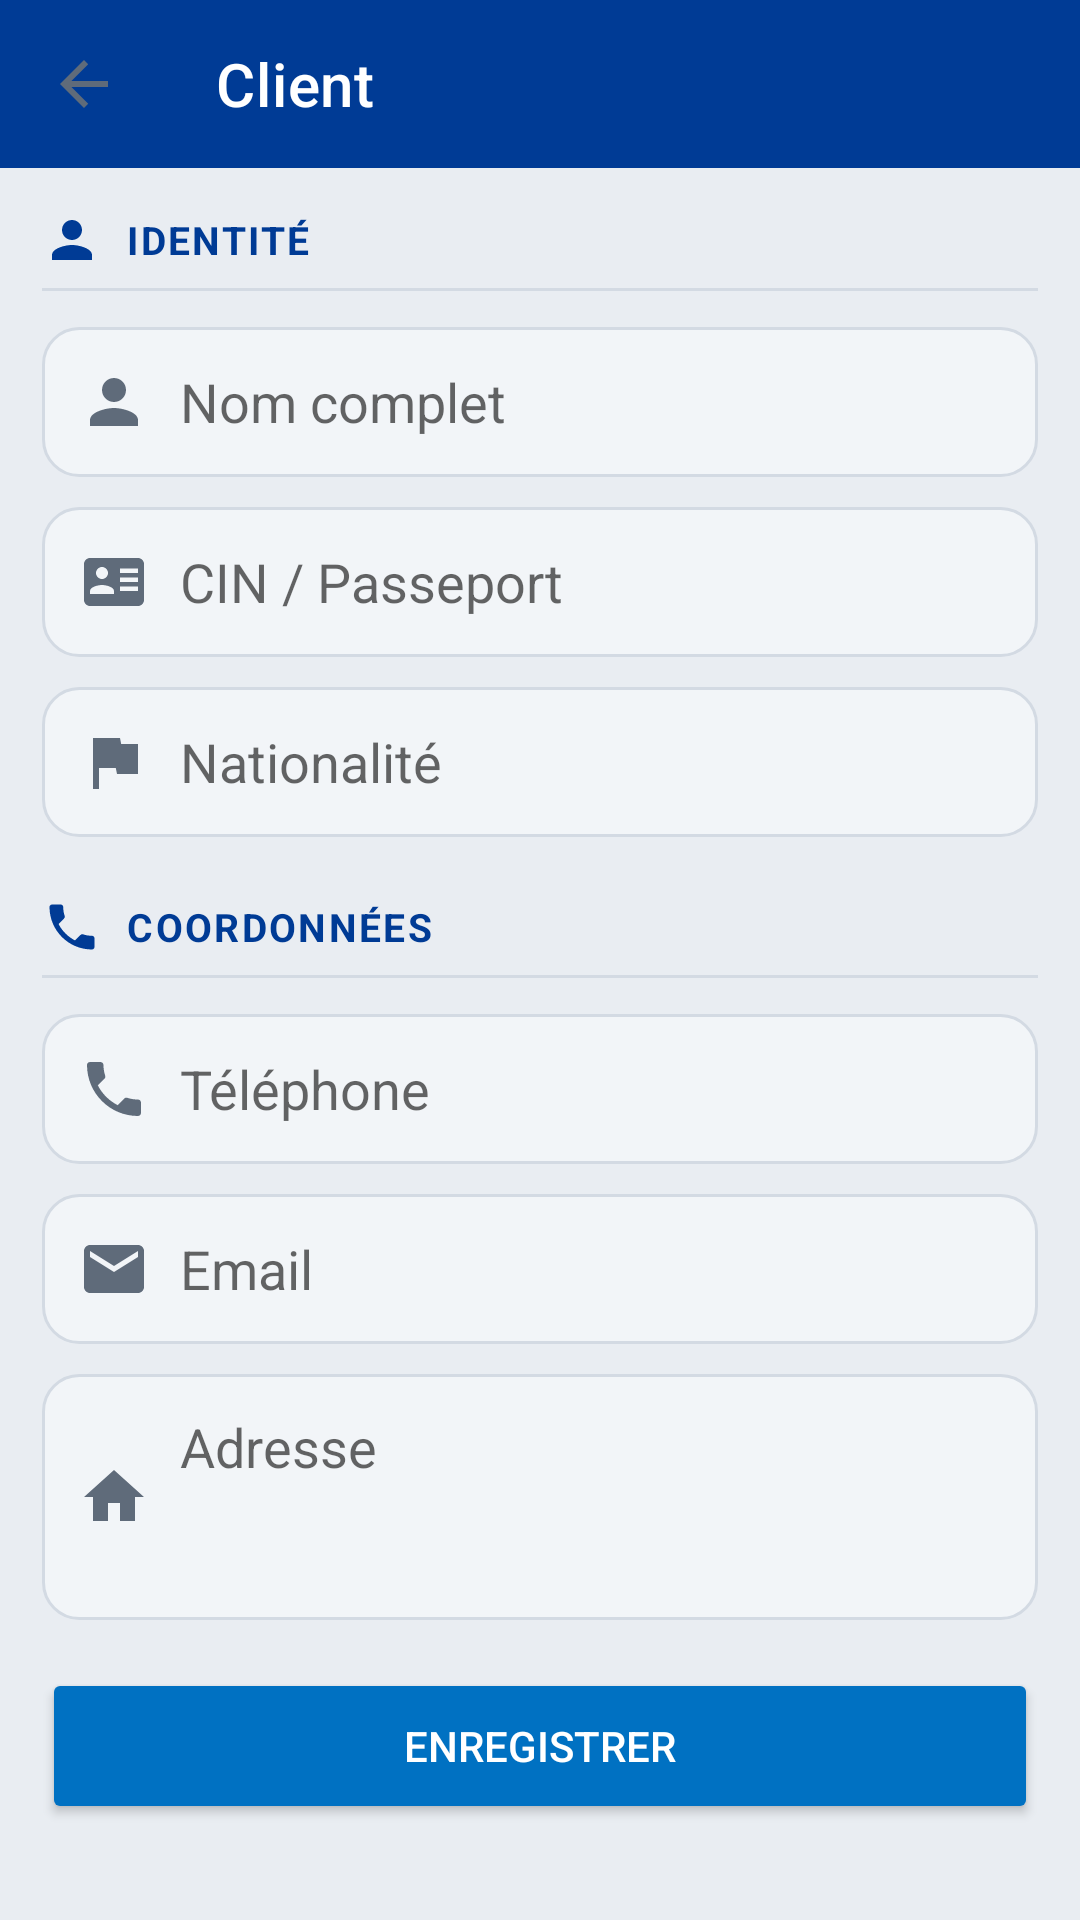

Reconstruct the res/layout file that produces this screen, plus the resources it refers to.
<!-- AndroidManifest.xml: application theme AppTheme -->
<!-- res/layout/activity_client_form.xml -->
<?xml version="1.0" encoding="utf-8"?>
<LinearLayout xmlns:android="http://schemas.android.com/apk/res/android"
    xmlns:app="http://schemas.android.com/apk/res-auto"
    android:layout_width="match_parent"
    android:layout_height="match_parent"
    android:background="@color/bg"
    android:orientation="vertical">

    <androidx.appcompat.widget.Toolbar
        android:id="@+id/toolbar"
        android:layout_width="match_parent"
        android:layout_height="?attr/actionBarSize"
        android:background="@color/navy"
        app:navigationIcon="?attr/homeAsUpIndicator"
        app:title="@string/client"
        app:titleTextColor="@color/white" />

    <ScrollView
        android:layout_width="match_parent"
        android:layout_height="0dp"
        android:layout_weight="1">

        <LinearLayout
            android:layout_width="match_parent"
            android:layout_height="wrap_content"
            android:orientation="vertical"
            android:padding="14dp">

            
            <LinearLayout
                android:layout_width="match_parent"
                android:layout_height="wrap_content"
                android:gravity="center_vertical"
                android:orientation="horizontal">

                <ImageView
                    android:layout_width="20dp"
                    android:layout_height="20dp"
                    android:contentDescription="identité"
                    android:src="@drawable/ic_person"
                    app:tint="@color/navy" />

                <TextView
                    android:layout_width="wrap_content"
                    android:layout_height="wrap_content"
                    android:layout_marginStart="8dp"
                    android:letterSpacing="0.06"
                    android:text="IDENTITÉ"
                    android:textColor="@color/navy"
                    android:textSize="13sp"
                    android:textStyle="bold" />
            </LinearLayout>

            <View
                android:layout_width="match_parent"
                android:layout_height="1dp"
                android:layout_marginTop="6dp"
                android:layout_marginBottom="12dp"
                android:background="@color/divider" />

            <EditText
                android:id="@+id/fullName"
                android:layout_width="match_parent"
                android:layout_height="50dp"
                android:background="@drawable/input_bg"
                android:drawableStart="@drawable/ic_person"
                android:drawablePadding="10dp"
                android:hint="Nom complet"
                android:inputType="textCapWords"
                android:paddingHorizontal="12dp" />

            <EditText
                android:id="@+id/cin"
                android:layout_width="match_parent"
                android:layout_height="50dp"
                android:layout_marginTop="10dp"
                android:background="@drawable/input_bg"
                android:drawableStart="@drawable/ic_id"
                android:drawablePadding="10dp"
                android:hint="CIN / Passeport"
                android:paddingHorizontal="12dp" />

            <EditText
                android:id="@+id/nationality"
                android:layout_width="match_parent"
                android:layout_height="50dp"
                android:layout_marginTop="10dp"
                android:background="@drawable/input_bg"
                android:drawableStart="@drawable/ic_flag"
                android:drawablePadding="10dp"
                android:hint="Nationalité"
                android:paddingHorizontal="12dp" />

            
            <LinearLayout
                android:layout_width="match_parent"
                android:layout_height="wrap_content"
                android:layout_marginTop="20dp"
                android:gravity="center_vertical"
                android:orientation="horizontal">

                <ImageView
                    android:layout_width="20dp"
                    android:layout_height="20dp"
                    android:contentDescription="coordonnées"
                    android:src="@drawable/ic_phone"
                    app:tint="@color/navy" />

                <TextView
                    android:layout_width="wrap_content"
                    android:layout_height="wrap_content"
                    android:layout_marginStart="8dp"
                    android:letterSpacing="0.06"
                    android:text="COORDONNÉES"
                    android:textColor="@color/navy"
                    android:textSize="13sp"
                    android:textStyle="bold" />
            </LinearLayout>

            <View
                android:layout_width="match_parent"
                android:layout_height="1dp"
                android:layout_marginTop="6dp"
                android:layout_marginBottom="12dp"
                android:background="@color/divider" />

            <EditText
                android:id="@+id/phone"
                android:layout_width="match_parent"
                android:layout_height="50dp"
                android:background="@drawable/input_bg"
                android:drawableStart="@drawable/ic_phone"
                android:drawablePadding="10dp"
                android:hint="Téléphone"
                android:inputType="phone"
                android:paddingHorizontal="12dp" />

            <EditText
                android:id="@+id/email"
                android:layout_width="match_parent"
                android:layout_height="50dp"
                android:layout_marginTop="10dp"
                android:background="@drawable/input_bg"
                android:drawableStart="@drawable/ic_mail"
                android:drawablePadding="10dp"
                android:hint="Email"
                android:inputType="textEmailAddress"
                android:paddingHorizontal="12dp" />

            <EditText
                android:id="@+id/address"
                android:layout_width="match_parent"
                android:layout_height="82dp"
                android:layout_marginTop="10dp"
                android:background="@drawable/input_bg"
                android:drawableStart="@drawable/ic_home"
                android:drawablePadding="10dp"
                android:gravity="top"
                android:hint="Adresse"
                android:padding="12dp" />

            <Button
                android:id="@+id/saveButton"
                android:layout_width="match_parent"
                android:layout_height="52dp"
                android:layout_marginTop="16dp"
                android:backgroundTint="@color/blue_action"
                android:text="@string/save"
                android:textColor="@color/white" />

            <ProgressBar
                android:id="@+id/progress"
                android:layout_width="28dp"
                android:layout_height="28dp"
                android:layout_gravity="center"
                android:layout_marginTop="12dp"
                android:indeterminateTint="@color/navy"
                android:visibility="gone" />
        </LinearLayout>
    </ScrollView>
</LinearLayout>
<!-- resources referenced by this layout -->
<resources>
  <color name="bg">#E9EDF2</color>
  <color name="blue_action">#0071C2</color>
  <color name="divider">#D3DAE3</color>
  <color name="navy">#003B95</color>
  <color name="white">#FFFFFF</color>
  <!-- drawable ic_flag (drawable) -->
  <vector xmlns:android="http://schemas.android.com/apk/res/android"
      android:width="24dp" android:height="24dp" android:viewportWidth="24" android:viewportHeight="24"
      android:tint="@color/muted">
      <path android:fillColor="@android:color/white"
          android:pathData="M14.4,6L14,4H5v17h2v-7h5.6l0.4,2h7V6z" />
  </vector>
  <!-- drawable ic_home (drawable) -->
  <vector xmlns:android="http://schemas.android.com/apk/res/android"
      android:width="24dp" android:height="24dp" android:viewportWidth="24" android:viewportHeight="24"
      android:tint="@color/muted">
      <path android:fillColor="@android:color/white"
          android:pathData="M10,20v-6h4v6h5v-8h3L12,3 2,12h3v8z" />
  </vector>
  <!-- drawable ic_mail (drawable) -->
  <vector xmlns:android="http://schemas.android.com/apk/res/android"
      android:width="24dp" android:height="24dp" android:viewportWidth="24" android:viewportHeight="24"
      android:tint="@color/muted">
      <path android:fillColor="@android:color/white"
          android:pathData="M20,4H4c-1.1,0 -2,0.9 -2,2v12c0,1.1 0.9,2 2,2h16c1.1,0 2,-0.9 2,-2V6c0,-1.1 -0.9,-2 -2,-2zM20,8l-8,5 -8,-5V6l8,5 8,-5v2z" />
  </vector>
  <!-- drawable ic_person (drawable) -->
  <vector xmlns:android="http://schemas.android.com/apk/res/android"
      android:width="24dp" android:height="24dp" android:viewportWidth="24" android:viewportHeight="24"
      android:tint="@color/muted">
      <path android:fillColor="@android:color/white"
          android:pathData="M12,12c2.21,0 4,-1.79 4,-4s-1.79,-4 -4,-4 -4,1.79 -4,4 1.79,4 4,4zM12,14c-2.67,0 -8,1.34 -8,4v2h16v-2c0,-2.66 -5.33,-4 -8,-4z" />
  </vector>
  <!-- drawable input_bg (drawable) -->
  <?xml version="1.0" encoding="utf-8"?>
  <shape xmlns:android="http://schemas.android.com/apk/res/android">
      <solid android:color="@color/surface_soft" />
      <stroke android:width="1dp" android:color="@color/divider" />
      <corners android:radius="12dp" />
      <padding
          android:left="10dp"
          android:right="10dp"
          android:top="2dp"
          android:bottom="2dp" />
  </shape>
  <string name="client">Client</string>
  <string name="save">Enregistrer</string>
  <color name="muted">#5F6B7A</color>
  <color name="surface_soft">#F2F5F8</color>
  <color name="status_bar">#00224F</color>
  <color name="booking_yellow">#FFB700</color>
  <color name="card_bg">#FFFFFF</color>
  <color name="ink">#172033</color>
  <color name="red">#D4112F</color>
  <color name="navy_dark">#00224F</color>
  <style name="ShapeSoftSmall" parent="ShapeAppearance.MaterialComponents">
          <item name="cornerSize">8dp</item>
      </style>
  <style name="ShapeSoftMedium" parent="ShapeAppearance.MaterialComponents">
          <item name="cornerSize">12dp</item>
      </style>
  <style name="ShapeSoftLarge" parent="ShapeAppearance.MaterialComponents">
          <item name="cornerSize">16dp</item>
      </style>
  <style name="AppButton" parent="Widget.MaterialComponents.Button">
          <item name="cornerRadius">12dp</item>
          <item name="android:minHeight">48dp</item>
          <item name="android:textAllCaps">false</item>
          <item name="android:fontFamily">sans-serif-medium</item>
          <item name="android:letterSpacing">0</item>
          <item name="android:elevation">0dp</item>
      </style>
</resources>
